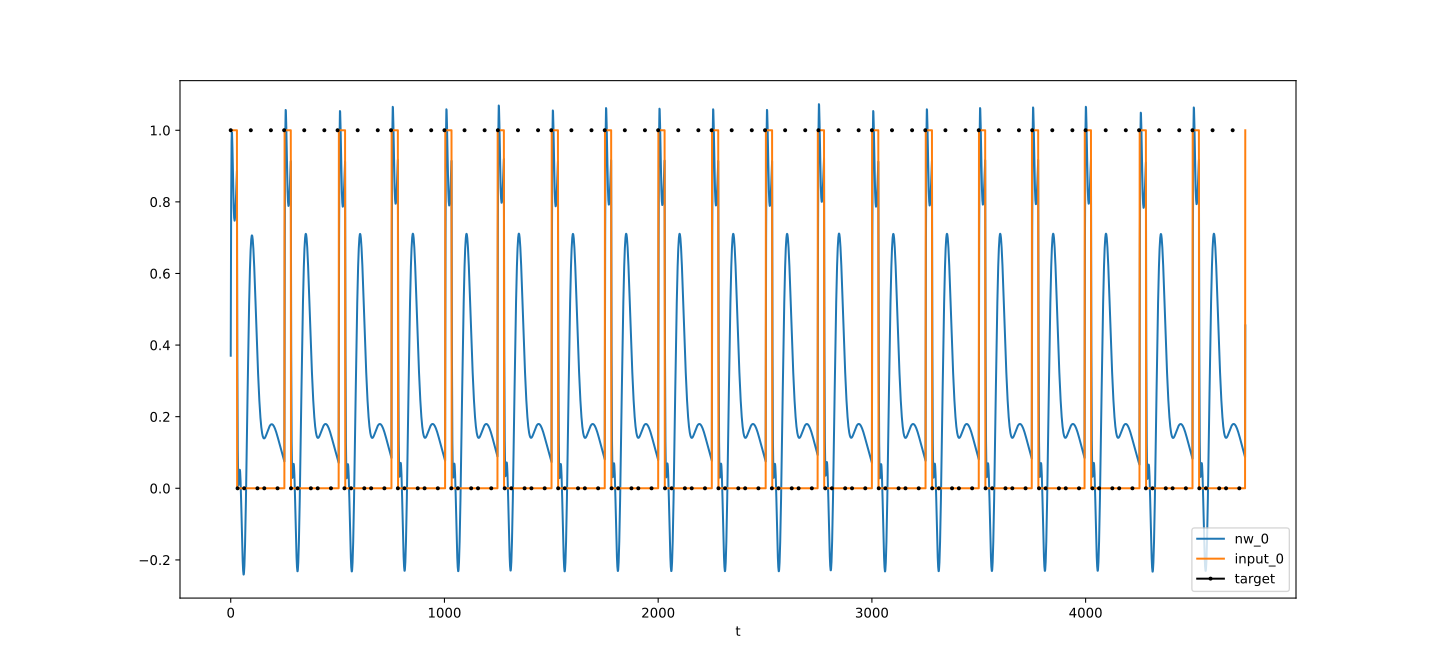

Values plotted in this chart, from the file beside it:
t, nw_0, target_0, input_0
0, 0.3703, 1, 1
1, 0.6291, , 1
2, 0.802, , 1
3, 0.9098, , 1
4, 0.9692, , 1
5, 0.9936, , 1
6, 0.9936, , 1
7, 0.9775, , 1
8, 0.9515, , 1
9, 0.9204, , 1
10, 0.8878, , 1
11, 0.8563, , 1
12, 0.8275, , 1
13, 0.8025, , 1
14, 0.7821, , 1
15, 0.7664, , 1
16, 0.7556, , 1
17, 0.7493, , 1
18, 0.7474, , 1
19, 0.7493, , 1
20, 0.7547, , 1
21, 0.7631, , 1
22, 0.774, , 1
23, 0.7869, , 1
24, 0.8014, , 1
25, 0.8172, , 1
26, 0.8339, , 1
27, 0.8512, , 1
28, 0.8688, , 1
29, 0.8866, , 1
30, 0.5757, , 0
31, 0.3549, , 0
32, 0.2041, 0, 0
33, 0.1065, , 0
34, 0.04848, , 0
35, 0.01875, , 0
36, 0.008313, , 0
37, 0.01006, , 0
38, 0.01848, , 0
39, 0.02944, , 0
40, 0.03992, , 0
41, 0.04783, , 0
42, 0.05186, , 0
43, 0.05129, , 0
44, 0.04586, , 0
45, 0.03572, , 0
46, 0.02125, , 0
47, 0.003039, , 0
48, -0.0182, , 0
49, -0.04168, , 0
50, -0.06658, , 0
51, -0.09209, , 0
52, -0.1174, , 0
53, -0.1418, , 0
54, -0.1647, , 0
55, -0.1853, , 0
56, -0.2033, , 0
57, -0.2182, , 0
58, -0.2295, , 0
59, -0.2372, , 0
... 4,688 more rows
